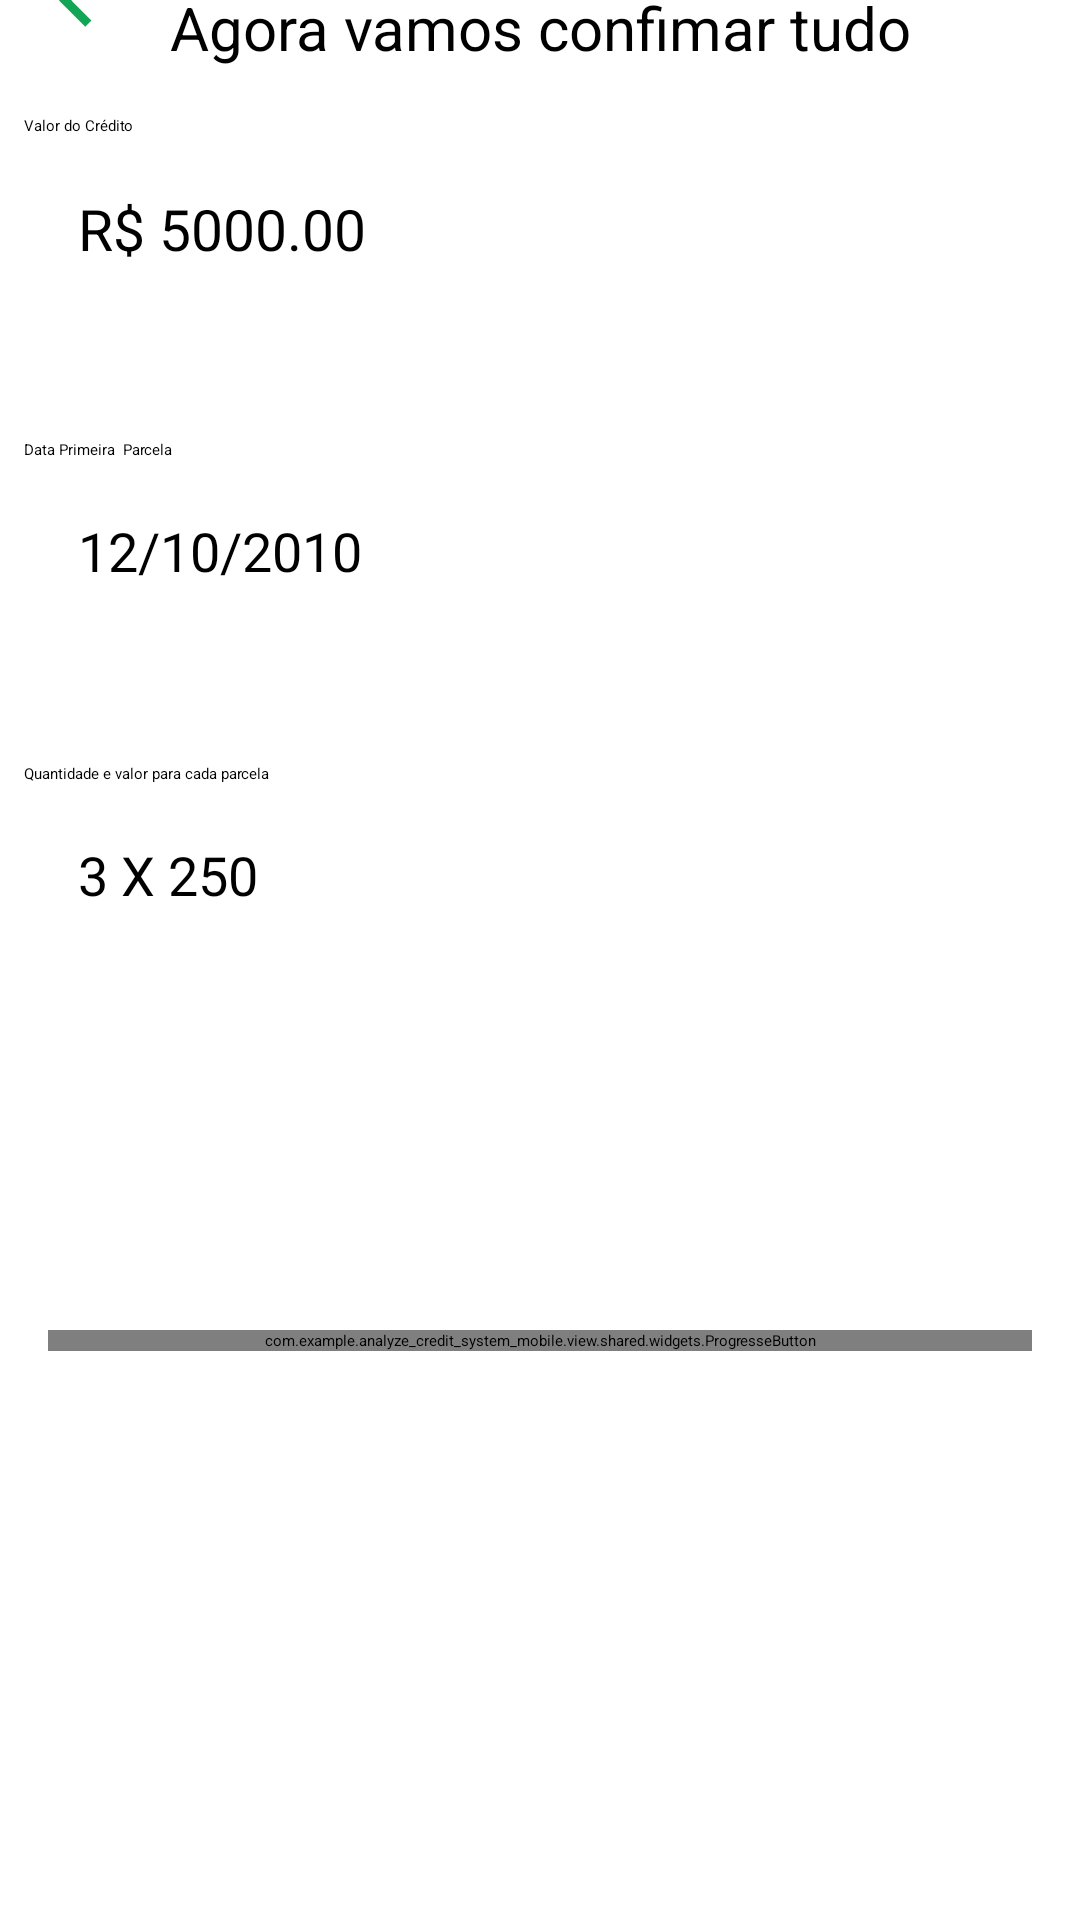

Here is an Android app screen rendered from its layout file. Give the layout XML and the strings, colors and styles it references.
<!-- AndroidManifest.xml: application theme Theme.Analyzecreditsystemmobile -->
<!-- res/layout/fragment_create_credit_end.xml -->
<?xml version="1.0" encoding="utf-8"?>
    <androidx.constraintlayout.widget.ConstraintLayout
        xmlns:android="http://schemas.android.com/apk/res/android"
        xmlns:app="http://schemas.android.com/apk/res-auto"
        xmlns:tools="http://schemas.android.com/tools"
        android:layout_width="match_parent"
        android:layout_height="match_parent"
        tools:context=".view.activity.fragments.CreateCreditEndFragment">

        <include
            android:id="@+id/include_confirm_toolbar"
            layout="@layout/toolbar_layout"
            android:layout_width="0dp"

            android:layout_height="wrap_content"
            app:layout_constraintEnd_toEndOf="parent"
            app:layout_constraintStart_toStartOf="parent"
            app:layout_constraintTop_toTopOf="parent" />

    <TextView
        android:id="@+id/txv_titulo_create_end"
        android:layout_width="match_parent"
        android:layout_height="wrap_content"
        android:text="Agora vamos confimar tudo"
        android:textAlignment="center"
        android:textSize="@dimen/size_txt_creat_dat"
        app:layout_constraintBottom_toBottomOf="@+id/include_confirm_toolbar"
        app:layout_constraintEnd_toEndOf="parent"
        app:layout_constraintHorizontal_bias="1.0"
        app:layout_constraintStart_toStartOf="parent"
        app:layout_constraintTop_toTopOf="@+id/include_confirm_toolbar" />

        <LinearLayout
            android:id="@+id/linearLayout3"
            android:layout_width="0dp"
            android:layout_height="100dp"
            android:layout_marginStart="8dp"
            android:layout_marginTop="16dp"
            android:layout_marginEnd="8dp"
            android:orientation="vertical"
            app:layout_constraintEnd_toEndOf="parent"
            app:layout_constraintStart_toStartOf="parent"
            app:layout_constraintTop_toBottomOf="@+id/txv_titulo_create_end">

            <TextView
                android:id="@+id/textView4"
                android:layout_width="wrap_content"
                android:layout_height="wrap_content"
                android:text="Valor do Crédito" />

            <TextView
                android:id="@+id/txv_valor_credit_confirm"
                android:layout_width="match_parent"
                android:layout_height="wrap_content"
                android:padding="@dimen/dime_txt_valores_end_page"
                android:text="R$ 5000.00"
                android:textSize="@dimen/txv_confirm_data" />
        </LinearLayout>

        <LinearLayout
            android:id="@+id/linearLayout4"
            android:layout_width="0dp"
            android:layout_height="100dp"
            android:layout_marginStart="8dp"
            android:layout_marginTop="8dp"
            android:layout_marginEnd="8dp"
            android:orientation="vertical"
            app:layout_constraintEnd_toEndOf="parent"
            app:layout_constraintStart_toStartOf="parent"
            app:layout_constraintTop_toBottomOf="@+id/linearLayout3">

            <TextView
                android:id="@+id/textView6"
                android:layout_width="wrap_content"
                android:layout_height="wrap_content"
                android:text="Data Primeira  Parcela" />

            <TextView
                android:id="@+id/txv_date_credit_confirm"
                android:layout_width="match_parent"
                android:layout_height="wrap_content"
                android:padding="@dimen/dime_txt_valores_end_page"
                android:text="12/10/2010"
                android:textSize="@dimen/dime_txt_valores_end_page" />
        </LinearLayout>

        <LinearLayout
            android:id="@+id/linearLayoutInstallmentNumber"
            android:layout_width="0dp"
            android:layout_height="100dp"
            android:layout_marginStart="8dp"
            android:layout_marginTop="8dp"
            android:layout_marginEnd="8dp"
            android:orientation="vertical"
            app:layout_constraintEnd_toEndOf="parent"
            app:layout_constraintStart_toStartOf="parent"
            app:layout_constraintTop_toBottomOf="@+id/linearLayout4">

            <TextView
                android:id="@+id/txv_installment"
                android:layout_width="wrap_content"
                android:layout_height="wrap_content"
                android:text="Quantidade e valor para cada parcela" />

            <TextView
                android:id="@+id/txv_installment_conference"
                android:layout_width="match_parent"
                android:layout_height="wrap_content"
                android:padding="@dimen/dime_txt_valores_end_page"
                android:text="3 X 250 "
                android:textSize="@dimen/dime_txt_valores_end_page" />
        </LinearLayout>

        <com.example.analyze_credit_system_mobile.view.shared.widgets.ProgresseButton
            android:id="@+id/btn_progresbar_confirm"
            android:layout_width="match_parent"
            android:layout_height="wrap_content"
            android:layout_marginStart="16dp"
            android:layout_marginTop="8dp"
            android:layout_marginEnd="16dp"
            android:layout_marginBottom="8dp"
            app:layout_constraintBottom_toBottomOf="parent"
            app:layout_constraintEnd_toEndOf="parent"
            app:layout_constraintHorizontal_bias="0.0"
            app:layout_constraintStart_toStartOf="parent"
            app:layout_constraintTop_toBottomOf="@+id/linearLayoutInstallmentNumber"
            app:layout_constraintVertical_bias="0.308"
            app:title="@string/credit_create_end_confirme_txt_button"
            app:title_loading_state="confirmando..." />

    </androidx.constraintlayout.widget.ConstraintLayout>
<!-- res/layout/toolbar_layout.xml (included above) -->
<?xml version="1.0" encoding="utf-8"?>
<androidx.constraintlayout.widget.ConstraintLayout xmlns:android="http://schemas.android.com/apk/res/android"
    xmlns:app="http://schemas.android.com/apk/res-auto"
    xmlns:tools="http://schemas.android.com/tools"
    android:layout_width="match_parent"
    android:layout_height="wrap_content">


        <androidx.appcompat.widget.Toolbar
            android:id="@+id/toolbar"
            android:layout_width="match_parent"
            android:layout_height="?attr/actionBarSize"
            android:background="@color/tranparent"
            android:theme="@style/ToolbarTheme"
            app:layout_constraintEnd_toEndOf="parent"
            app:layout_constraintHorizontal_bias="0.5"
            app:layout_constraintStart_toStartOf="parent"
            app:layout_constraintTop_toTopOf="parent"
            app:titleTextColor="@color/white"
            tools:ignore="MissingConstraints">

                <androidx.constraintlayout.widget.ConstraintLayout
                    android:layout_width="match_parent"
                    android:layout_height="match_parent"
                    tools:layout_editor_absoluteX="16dp"/>

        </androidx.appcompat.widget.Toolbar>

        <ImageButton
            android:id="@+id/image_btn_back"
            android:layout_width="wrap_content"
            android:layout_height="wrap_content"
            android:layout_marginStart="8dp"
            android:background="@drawable/back_button_shape"
            android:src="@drawable/ic_back_button_24"
            app:layout_constraintBottom_toBottomOf="@+id/toolbar"
            app:layout_constraintStart_toStartOf="parent"
            app:layout_constraintTop_toTopOf="parent" />


</androidx.constraintlayout.widget.ConstraintLayout>
<!-- resources referenced by this layout -->
<resources>
  <color name="tranparent">#0012582C</color>
  <color name="white">#FFFFFFFF</color>
  <dimen name="dime_txt_valores_end_page">18dp</dimen>
  <dimen name="size_txt_creat_dat">20sp</dimen>
  <dimen name="txv_confirm_data">19sp</dimen>
  <!-- drawable back_button_shape (drawable) -->
  <?xml version="1.0" encoding="utf-8"?>
  <shape xmlns:android="http://schemas.android.com/apk/res/android"
      android:shape="oval"
      >
      <solid android:color="@color/gray_transparent"/>
      <size android:height="35dp" android:width="35dp"/>
  </shape>
  <!-- drawable ic_back_button_24 (drawable) -->
  <vector android:height="32dp" android:tint="#12A556"
      android:viewportHeight="24" android:viewportWidth="24"
      android:width="32dp" xmlns:android="http://schemas.android.com/apk/res/android">
      <path android:fillColor="@android:color/white" android:pathData="M15.41,7.41L14,6l-6,6 6,6 1.41,-1.41L10.83,12z"/>
  </vector>
  <string name="credit_create_end_confirme_txt_button">Confirmar Proposta</string>
  <style name="ToolbarTheme" parent="Theme.Material3.DayNight.NoActionBar">
          <item name="colorControlNormal">@color/white</item>
      </style>
  <style name="Theme.Analyzecreditsystemmobile" parent="Theme.MaterialComponents.DayNight.DarkActionBar">
          
          <item name="colorPrimary">@color/purple_200</item>
          <item name="colorPrimaryVariant">@color/purple_700</item>
          <item name="colorOnPrimary">@color/black</item>
          
          <item name="colorSecondary">@color/teal_200</item>
          <item name="colorSecondaryVariant">@color/teal_200</item>
          <item name="colorOnSecondary">@color/black</item>
          
          <item name="android:statusBarColor">?attr/colorPrimaryVariant</item>
          
      </style>
  <color name="purple_200">#FFBB86FC</color>
  <color name="purple_700">#FF3700B3</color>
  <color name="black">#FF000000</color>
  <color name="teal_200">#FF03DAC5</color>
</resources>
